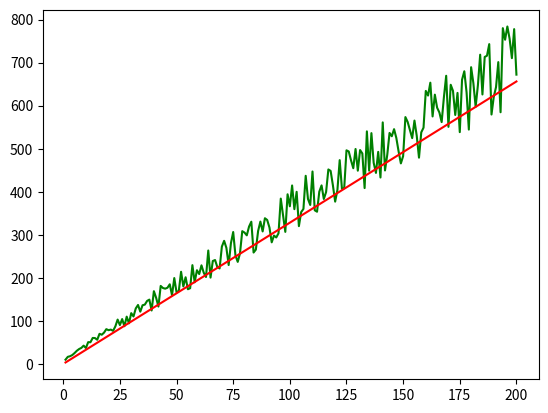

Python code for this plot:
import random

import matplotlib.pyplot as plt
import numpy as np


# Equation of the line:
# xArg - X value (independent variable)
# A = slope, B - intercept
def equation(X, A: float, B: float):
    return X * A + B


# Mean Squared Error function, or L2 loss.
def calculate_loss(X, Y, weight, bias):
    size, error = len(X), 0.0
    for i in range(size):
        error += (Y[i] - (weight * X[i] + bias)) ** 2
    return error / size


# To solve for the gradient, we iterate through our data points using our new weight
# and bias values and take the average of the partial derivatives. The resulting gradient
# tells us the slope of our cost function at our current position (i.e. weight and bias)
# and the direction we should update to reduce our cost function (we move in the direction
# opposite the gradient). The size of our update is controlled by the learning rate.
def update_coefficients(X, Y, weight, bias, learning_rate):
    wDerivative, bDerivative = 0, 0
    size = len(X)

    for i in range(size):  # Calculate partial derivatives
        # -2x(y - (mx + b))
        wDerivative += -2 * X[i] * (Y[i] - equation(X[i], weight, bias))
        # -2(y - (mx + b))
        bDerivative += -2 * (Y[i] - equation(X[i], weight, bias))

    # We subtract because the derivatives point in direction of steepest ascent
    weight -= (wDerivative / size) * learning_rate
    bias -= (bDerivative / size) * learning_rate

    return weight, bias


def train(X, Y, weight, bias, learning_rate, iterations):
    # cost_history = []

    for i in range(iterations):
        weight, bias = update_coefficients(X, Y, weight, bias, learning_rate)

        # Calculate cost for auditing purposes
        loss = calculate_loss(X, Y, weight, bias)
        # cost_history.append(loss)

        # Log Progress
        #if i % 10 == 0:
        #     print(f'iterations: {i} weight: {weight} bias: {bias} cost: {loss}')

    return weight, bias


def get_data(size: int, A: float, B: float):
    x: np.ndarray = np.linspace(1, size, size)
    y: np.ndarray = equation(x, A, B)
    solt: np.ndarray = np.array([random.randint(-15000, 15000) / 100000 + 1 for i in range(size)])
    return x, y * solt

# TODO: Bad results
# TODO: b_pred predicted really wrong
if __name__ == '__main__':
    a, b = 3.5, 7.8
    x, y = get_data(200, a, b)

    iterations, learning_rate = 10_000, 1e-8
    a_pred, b_pred = np.random.randn(), np.random.randn()

    a_pred, b_pred = train(x, y, a_pred, b_pred, learning_rate, iterations)

    print(f'Originals: weight = {a}, bias = {b}')
    print(f'Predicted: weight = {a_pred}, bias = {b_pred}')

    y_p = np.asarray([equation(v, a_pred, b_pred) for v in x])

    plt.plot(x, y, color="g")
    plt.plot(x, y_p, color="r")
    plt.show()
